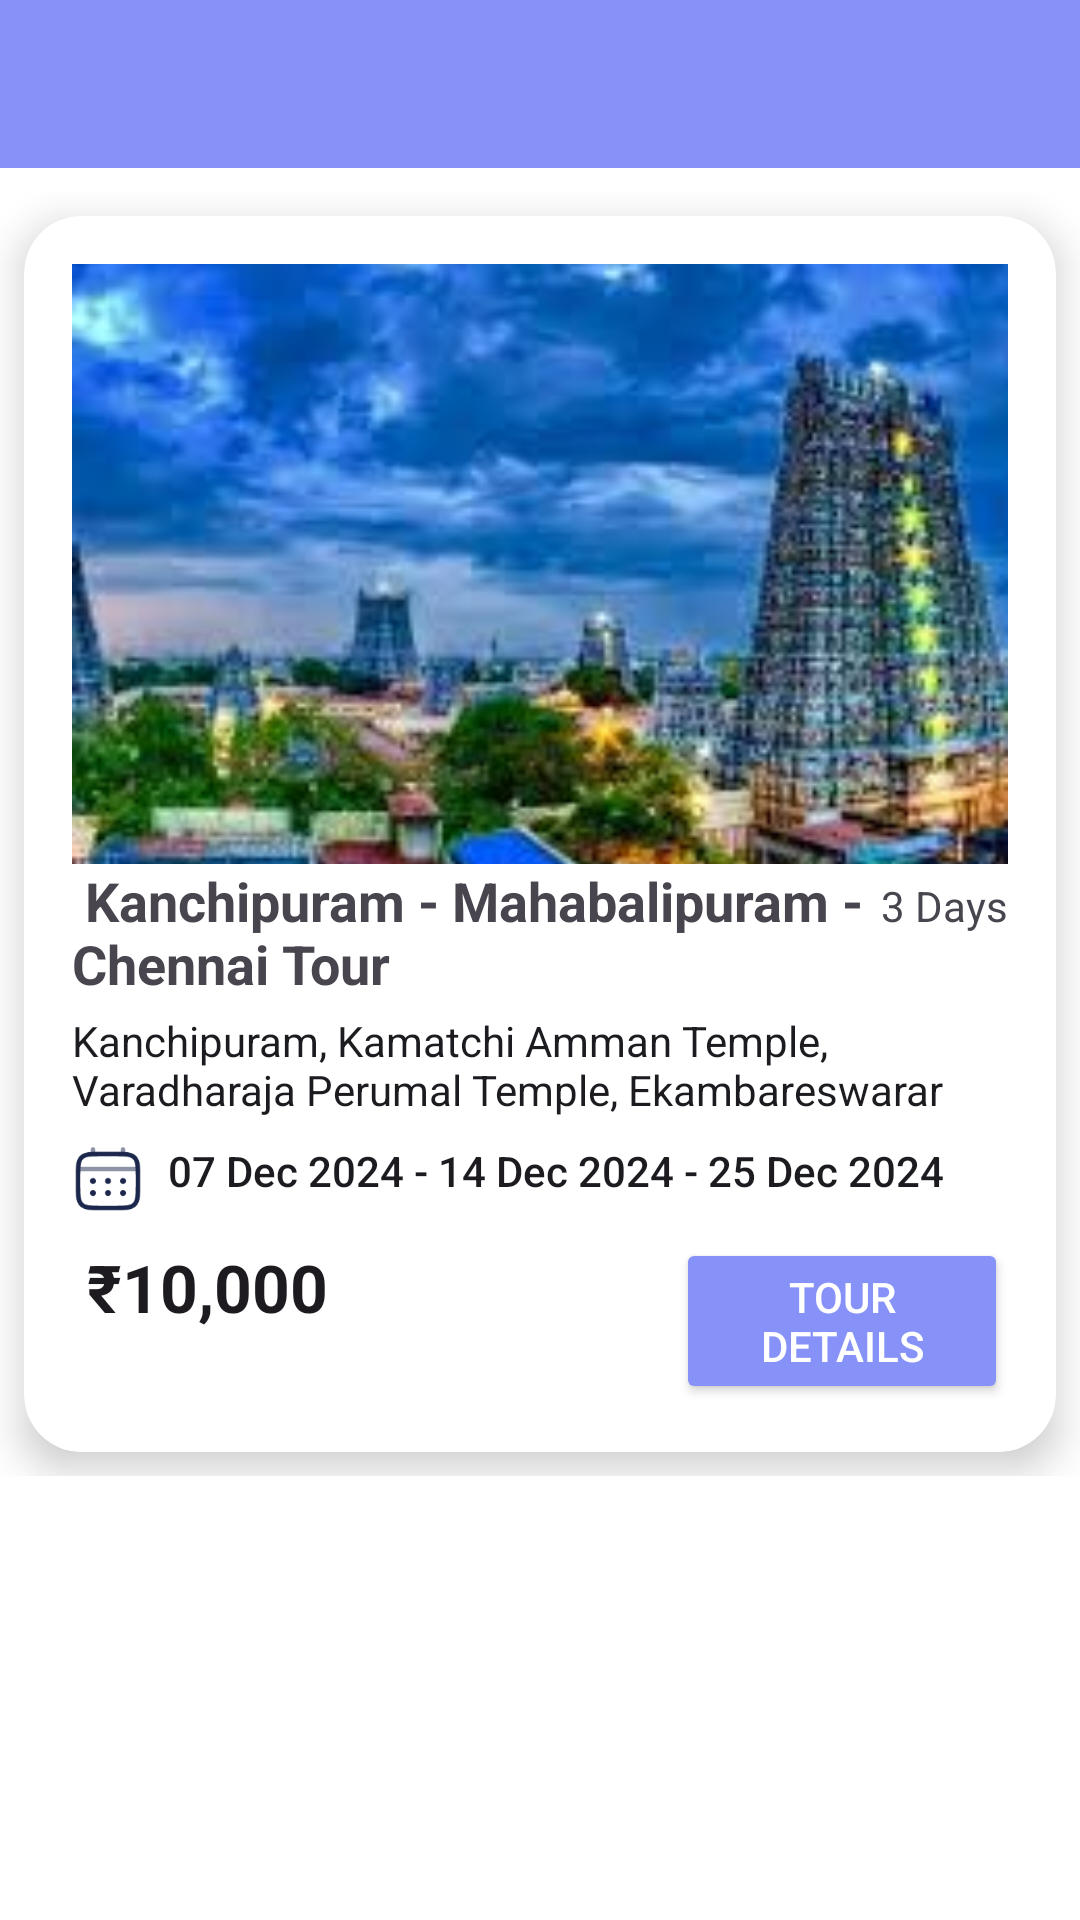

Here is an Android app screen rendered from its layout file. Give the layout XML and the strings, colors and styles it references.
<!-- AndroidManifest.xml: application theme Theme.Nvidia -->
<!-- res/layout/activity_tamil_nadu_tour.xml -->
<androidx.coordinatorlayout.widget.CoordinatorLayout xmlns:android="http://schemas.android.com/apk/res/android"
    xmlns:app="http://schemas.android.com/apk/res-auto"
    xmlns:tools="http://schemas.android.com/tools"
    android:layout_width="match_parent"
    android:layout_height="match_parent"
    android:background="#FFFFFF"
    tools:context=".goaTour"
    android:id="@+id/main">

    
    <androidx.appcompat.widget.Toolbar
        android:id="@+id/toolbar"
        android:layout_width="match_parent"
        android:layout_height="56dp"
        android:background="@color/lavender"
        android:elevation="4dp"
        android:title="Tour Packages"
        app:titleTextColor="@color/white"
        android:titleTextColor="@android:color/white"
        app:popupTheme="@style/ThemeOverlay.AppCompat.Light" />

    
    <ScrollView
        android:layout_width="match_parent"
        android:layout_height="match_parent"
        android:layout_marginTop="56dp">

        <LinearLayout
            android:layout_width="match_parent"
            android:layout_height="wrap_content"
            android:orientation="vertical"
            android:layout_marginTop="8dp">

            
            <androidx.cardview.widget.CardView
                android:layout_width="match_parent"
                android:layout_height="wrap_content"
                android:id="@+id/GoaTour"
                android:layout_margin="8dp"
                app:cardElevation="8dp"
                app:cardCornerRadius="19dp">

                <LinearLayout
                    android:layout_width="match_parent"
                    android:layout_height="wrap_content"
                    android:orientation="vertical"
                    android:padding="16dp">

                    <ImageView
                        android:id="@+id/tourImage"
                        android:layout_width="match_parent"
                        android:layout_height="200dp"
                        android:scaleType="centerCrop"
                        android:src="@drawable/tamil_nadu"
                        android:contentDescription="Goa Tour Image" />

                    <LinearLayout
                        android:layout_width="match_parent"
                        android:layout_height="wrap_content"
                        android:orientation="horizontal">

                        <TextView
                            android:id="@+id/tourTitle"
                            android:layout_width="0dp"
                            android:layout_height="wrap_content"
                            android:layout_weight="1"
                            android:text="
Kanchipuram - Mahabalipuram - Chennai Tour"
                            android:textAppearance="@style/TextAppearance.AppCompat.Medium"
                            android:textStyle="bold" />

                        <TextView
                            android:id="@+id/tourdays"
                            android:layout_width="wrap_content"
                            android:layout_height="wrap_content"
                            android:text="3 Days"
                            android:gravity="center" />
                    </LinearLayout>

                    <TextView
                        android:id="@+id/tourDescription"
                        android:layout_width="wrap_content"
                        android:layout_height="wrap_content"
                        android:layout_marginTop="4dp"
                        android:text="Kanchipuram, Kamatchi Amman Temple, Varadharaja Perumal Temple, Ekambareswarar"
                        android:textAppearance="@style/TextAppearance.AppCompat.Body1" />

                    <LinearLayout
                        android:layout_width="match_parent"
                        android:layout_height="wrap_content"
                        android:orientation="horizontal"
                        android:layout_marginTop="8dp">

                        <ImageView
                            android:layout_width="24dp"
                            android:layout_height="24dp"
                            android:src="@drawable/calendar_svgrepo_com"
                            android:contentDescription="Calendar Icon" />

                        <TextView
                            android:id="@+id/tourDates"
                            android:layout_width="wrap_content"
                            android:layout_height="wrap_content"
                            android:layout_marginStart="8dp"
                            android:text="07 Dec 2024 - 14 Dec 2024 - 25 Dec 2024"
                            android:textAppearance="@style/TextAppearance.AppCompat.Body2" />
                    </LinearLayout>

                    <LinearLayout
                        android:layout_width="match_parent"
                        android:layout_height="wrap_content"
                        android:orientation="horizontal"
                        android:layout_marginTop="8dp">

                        <TextView
                            android:id="@+id/tourPrice"
                            android:layout_width="wrap_content"
                            android:layout_height="wrap_content"
                            android:text="₹10,000"
                            android:layout_marginStart="5dp"
                            android:textAppearance="@style/TextAppearance.AppCompat.Large"
                            android:textStyle="bold" />

                        <Button
                            android:id="@+id/tourDetailsButton1"
                            android:layout_width="wrap_content"
                            android:layout_height="wrap_content"
                            android:layout_marginStart="116dp"

                            android:backgroundTint="@color/lavender"
                            android:text="Tour Details"
                            android:textColor="@android:color/white" />
                    </LinearLayout>
                </LinearLayout>
            </androidx.cardview.widget.CardView>
        </LinearLayout>
    </ScrollView>
</androidx.coordinatorlayout.widget.CoordinatorLayout>
<!-- resources referenced by this layout -->
<resources>
  <color name="lavender">#8692f7</color>
  <color name="white">#FFFFFFFF</color>
  <!-- drawable calendar_svgrepo_com: vector/xml drawable (drawable, 2228 chars, omitted) -->
  <!-- drawable tamil_nadu: jpg bitmap (drawable, 11601 bytes) -->
  <style name="Theme.Nvidia" parent="Base.Theme.Nvidia" />
  <style name="Base.Theme.Nvidia" parent="Theme.Material3.DayNight.NoActionBar">
          
          
      </style>
</resources>
